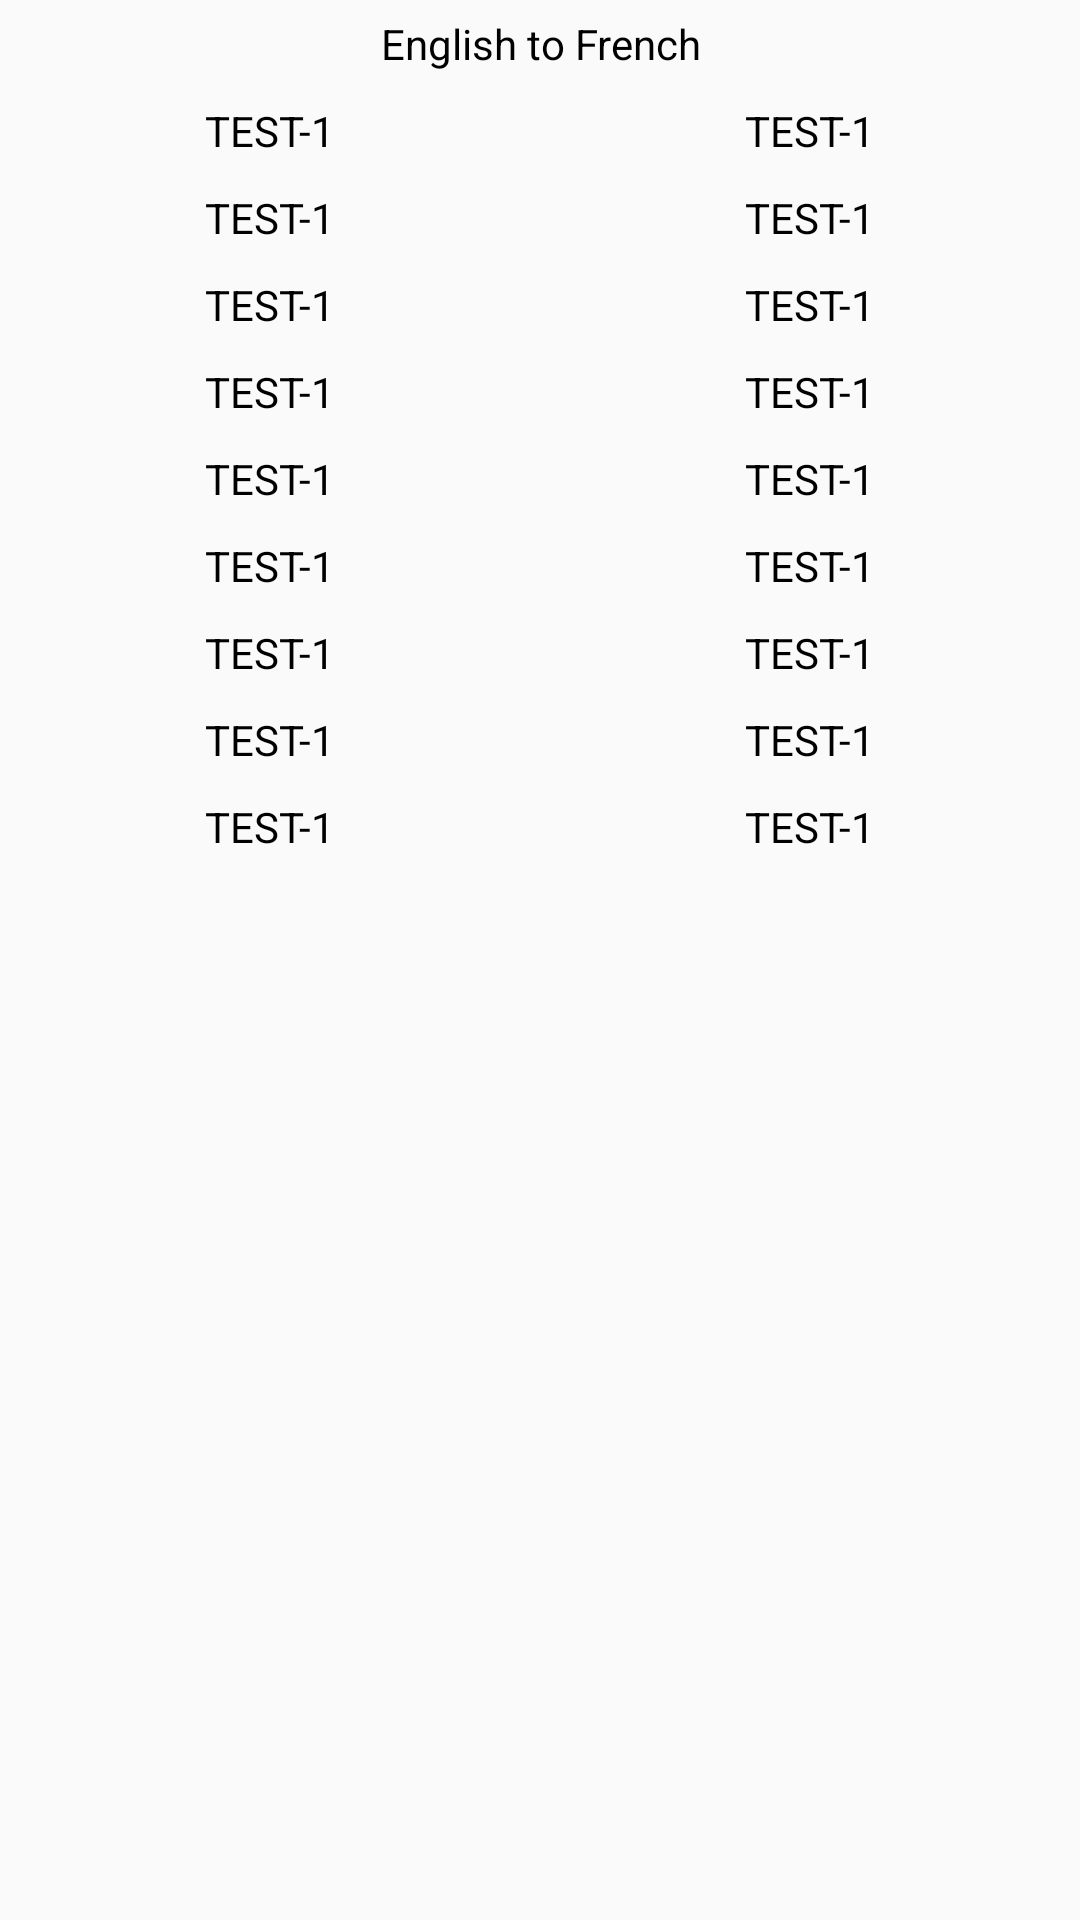

Android layout source for this screen:
<!-- AndroidManifest.xml: application theme AppTheme.NoActionBar -->
<!-- res/layout/activity_dictionary.xml -->
<?xml version="1.0" encoding="utf-8"?>
<android.support.constraint.ConstraintLayout
    xmlns:android="http://schemas.android.com/apk/res/android"
    xmlns:app="http://schemas.android.com/apk/res-auto"
    xmlns:tools="http://schemas.android.com/tools"
    android:layout_width="match_parent"
    android:layout_height="match_parent">

    <LinearLayout xmlns:android="http://schemas.android.com/apk/res/android"
        android:layout_width="match_parent"
        android:layout_height="match_parent"
        android:orientation="vertical">

        <TextView
            android:id="@+id/textViewTitle"
            android:layout_width="match_parent"
            android:layout_height="wrap_content"
            android:background="@drawable/rect"
            android:gravity="center"
            android:padding="5dp"
            android:text="@string/languages"
            android:textColor="#000000" />

        <LinearLayout xmlns:android="http://schemas.android.com/apk/res/android"
            android:layout_width="match_parent"
            android:layout_height="match_parent"
            android:background="@drawable/rect"
            android:orientation="horizontal">

            <RelativeLayout xmlns:android="http://schemas.android.com/apk/res/android"
                android:layout_width="wrap_content"
                android:layout_height="match_parent"
                android:layout_weight=".5"
                android:background="@drawable/rect"
                android:orientation="vertical">


                <LinearLayout xmlns:android="http://schemas.android.com/apk/res/android"
                    android:layout_width="match_parent"
                    android:layout_height="match_parent"
                    android:background="@drawable/rect"
                    android:orientation="vertical">

                    <TextView
                        android:id="@+id/textViewLeft1"
                        android:layout_width="match_parent"
                        android:layout_height="wrap_content"
                        android:padding="5dp"
                        android:gravity="center"
                        android:text="TEST-1"
                        android:textColor="#000000" />

                    <TextView
                        android:id="@+id/textViewLeft2"
                        android:layout_width="match_parent"
                        android:layout_height="wrap_content"
                        android:padding="5dp"
                        android:gravity="center"
                        android:text="TEST-1"
                        android:textColor="#000000" />

                    <TextView
                        android:id="@+id/textViewLeft3"
                        android:layout_width="match_parent"
                        android:layout_height="wrap_content"
                        android:padding="5dp"
                        android:gravity="center"
                        android:text="TEST-1"
                        android:textColor="#000000" />

                    <TextView
                        android:id="@+id/textViewLeft4"
                        android:layout_width="match_parent"
                        android:layout_height="wrap_content"
                        android:padding="5dp"
                        android:gravity="center"
                        android:text="TEST-1"
                        android:textColor="#000000" />

                    <TextView
                        android:id="@+id/textViewLeft5"
                        android:layout_width="match_parent"
                        android:layout_height="wrap_content"
                        android:padding="5dp"
                        android:gravity="center"
                        android:text="TEST-1"
                        android:textColor="#000000" />

                    <TextView
                        android:id="@+id/textViewLeft6"
                        android:layout_width="match_parent"
                        android:layout_height="wrap_content"
                        android:padding="5dp"
                        android:gravity="center"
                        android:text="TEST-1"
                        android:textColor="#000000" />

                    <TextView
                        android:id="@+id/textViewLeft7"
                        android:layout_width="match_parent"
                        android:layout_height="wrap_content"
                        android:padding="5dp"
                        android:gravity="center"
                        android:text="TEST-1"
                        android:textColor="#000000" />

                    <TextView
                        android:id="@+id/textViewLeft8"
                        android:layout_width="match_parent"
                        android:layout_height="wrap_content"
                        android:padding="5dp"
                        android:gravity="center"
                        android:text="TEST-1"
                        android:textColor="#000000" />

                    <TextView
                        android:id="@+id/textViewLeft9"
                        android:layout_width="match_parent"
                        android:layout_height="wrap_content"
                        android:padding="5dp"
                        android:gravity="center"
                        android:text="TEST-1"
                        android:textColor="#000000" />

                </LinearLayout>

            </RelativeLayout>


            <RelativeLayout xmlns:android="http://schemas.android.com/apk/res/android"
                android:layout_width="wrap_content"
                android:layout_height="match_parent"
                android:layout_weight=".5"
                android:orientation="vertical">

                <LinearLayout xmlns:android="http://schemas.android.com/apk/res/android"
                    android:layout_width="match_parent"
                    android:layout_height="match_parent"
                    android:background="@drawable/rect"
                    android:orientation="vertical">

                    <TextView
                        android:id="@+id/textViewRight1"
                        android:layout_width="match_parent"
                        android:layout_height="wrap_content"
                        android:padding="5dp"
                        android:gravity="center"
                        android:text="TEST-1"
                        android:textColor="#000000" />

                    <TextView
                        android:id="@+id/textViewRight2"
                        android:layout_width="match_parent"
                        android:layout_height="wrap_content"
                        android:padding="5dp"
                        android:gravity="center"
                        android:text="TEST-1"
                        android:textColor="#000000" />

                    <TextView
                        android:id="@+id/textViewRight3"
                        android:layout_width="match_parent"
                        android:layout_height="wrap_content"
                        android:padding="5dp"
                        android:gravity="center"
                        android:text="TEST-1"
                        android:textColor="#000000" />

                    <TextView
                        android:id="@+id/textViewRight4"
                        android:layout_width="match_parent"
                        android:layout_height="wrap_content"
                        android:padding="5dp"
                        android:gravity="center"
                        android:text="TEST-1"
                        android:textColor="#000000" />

                    <TextView
                        android:id="@+id/textViewRight5"
                        android:layout_width="match_parent"
                        android:layout_height="wrap_content"
                        android:padding="5dp"
                        android:gravity="center"
                        android:text="TEST-1"
                        android:textColor="#000000" />

                    <TextView
                        android:id="@+id/textViewRight6"
                        android:layout_width="match_parent"
                        android:layout_height="wrap_content"
                        android:padding="5dp"
                        android:gravity="center"
                        android:text="TEST-1"
                        android:textColor="#000000" />

                    <TextView
                        android:id="@+id/textViewRight7"
                        android:layout_width="match_parent"
                        android:layout_height="wrap_content"
                        android:padding="5dp"
                        android:gravity="center"
                        android:text="TEST-1"
                        android:textColor="#000000" />

                    <TextView
                        android:id="@+id/textViewRight8"
                        android:layout_width="match_parent"
                        android:layout_height="wrap_content"
                        android:padding="5dp"
                        android:gravity="center"
                        android:text="TEST-1"
                        android:textColor="#000000" />

                    <TextView
                        android:id="@+id/textViewRight9"
                        android:layout_width="match_parent"
                        android:layout_height="wrap_content"
                        android:padding="5dp"
                        android:gravity="center"
                        android:text="TEST-1"
                        android:textColor="#000000" />

                </LinearLayout>

            </RelativeLayout>

        </LinearLayout>

    </LinearLayout>


</android.support.constraint.ConstraintLayout>
<!-- resources referenced by this layout -->
<resources>
  <string name="languages">English to French</string>
  <style name="AppTheme.NoActionBar">
          <item name="windowActionBar">false</item>
          <item name="windowNoTitle">true</item>
          
      </style>
</resources>
